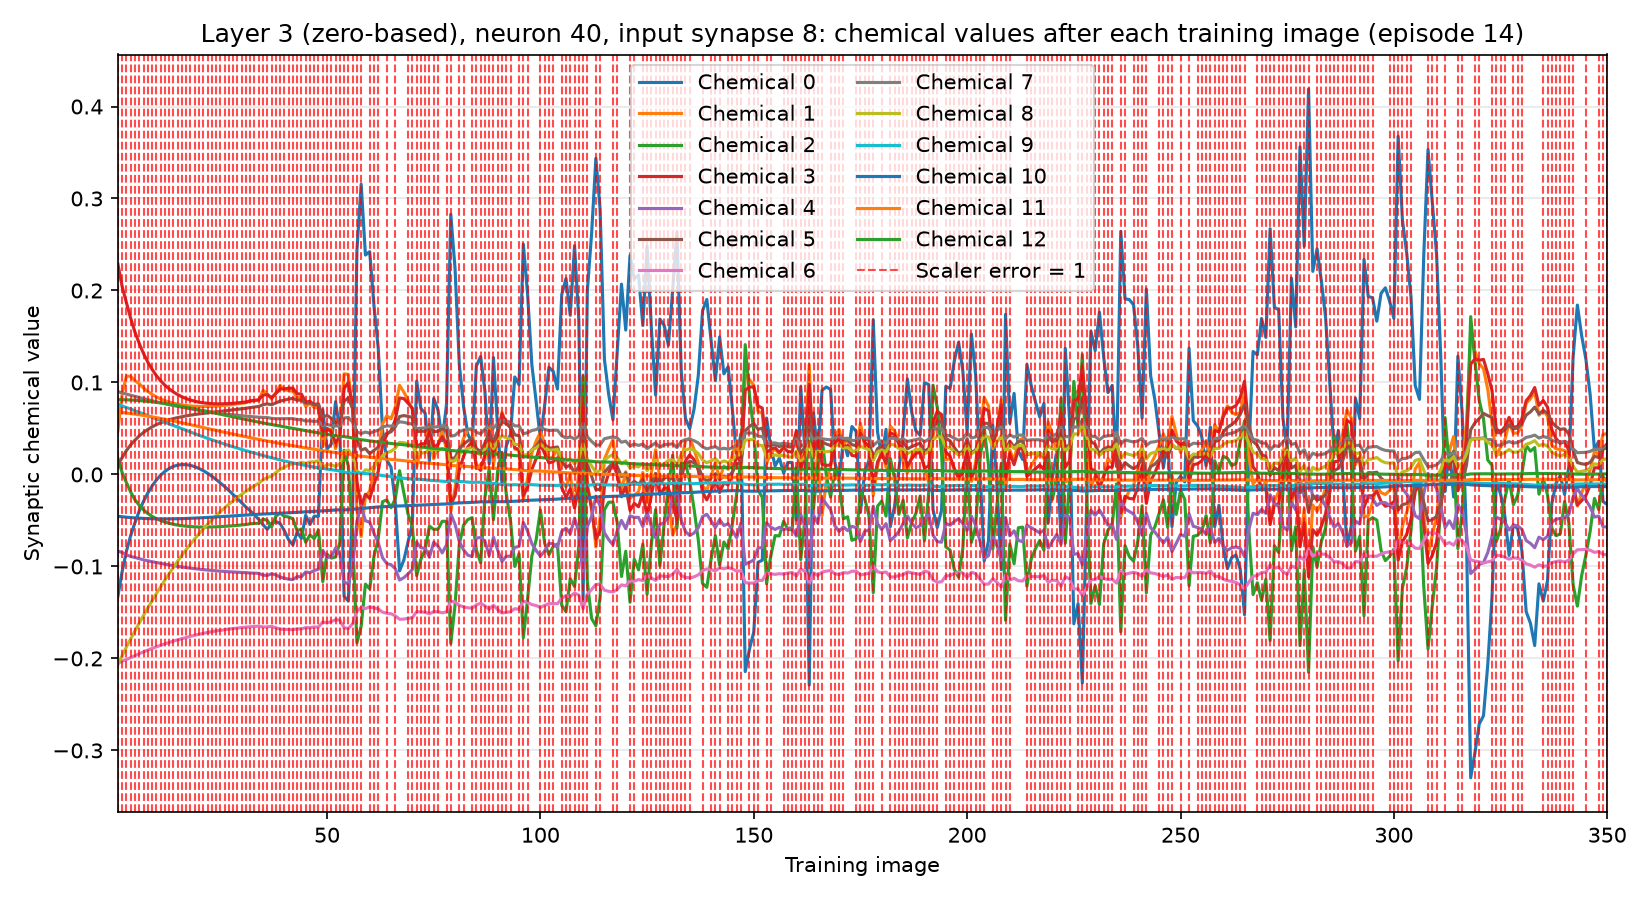

Values plotted in this chart, from the file beside it:
training_image, input_synapse, output_neuron, chemical, value, scaler_error, correct_class_probability
1, 8, 40, 0, -0.1322, 1, 0.0208
1, 8, 40, 1, 0.04756, 1, 0.0208
1, 8, 40, 2, 0.01748, 1, 0.0208
1, 8, 40, 3, 0.2286, 1, 0.0208
1, 8, 40, 4, -0.08333, 1, 0.0208
1, 8, 40, 5, 0.01068, 1, 0.0208
1, 8, 40, 6, -0.2052, 1, 0.0208
1, 8, 40, 7, 0.08995, 1, 0.0208
1, 8, 40, 8, -0.2064, 1, 0.0208
1, 8, 40, 9, 0.07624, 1, 0.0208
1, 8, 40, 10, -0.04539, 1, 0.0208
1, 8, 40, 11, 0.06785, 1, 0.0208
1, 8, 40, 12, 0.08136, 1, 0.0208
2, 8, 40, 0, -0.1053, 1, 0.02571
2, 8, 40, 1, 0.08775, 1, 0.02571
2, 8, 40, 2, 0.00182, 1, 0.02571
2, 8, 40, 3, 0.2041, 1, 0.02571
2, 8, 40, 4, -0.08479, 1, 0.02571
2, 8, 40, 5, 0.01843, 1, 0.02571
2, 8, 40, 6, -0.2028, 1, 0.02571
2, 8, 40, 7, 0.0886, 1, 0.02571
2, 8, 40, 8, -0.1971, 1, 0.02571
2, 8, 40, 9, 0.07455, 1, 0.02571
2, 8, 40, 10, -0.04593, 1, 0.02571
2, 8, 40, 11, 0.06738, 1, 0.02571
2, 8, 40, 12, 0.08131, 1, 0.02571
3, 8, 40, 0, -0.08338, 1, 0.03077
3, 8, 40, 1, 0.107, 1, 0.03077
3, 8, 40, 2, -0.008874, 1, 0.03077
3, 8, 40, 3, 0.1866, 1, 0.03077
3, 8, 40, 4, -0.08743, 1, 0.03077
3, 8, 40, 5, 0.0261, 1, 0.03077
3, 8, 40, 6, -0.2012, 1, 0.03077
3, 8, 40, 7, 0.08737, 1, 0.03077
3, 8, 40, 8, -0.1875, 1, 0.03077
3, 8, 40, 9, 0.07276, 1, 0.03077
3, 8, 40, 10, -0.04647, 1, 0.03077
3, 8, 40, 11, 0.06682, 1, 0.03077
3, 8, 40, 12, 0.08118, 1, 0.03077
4, 8, 40, 0, -0.06625, 1, 0.02707
4, 8, 40, 1, 0.1065, 1, 0.02707
4, 8, 40, 2, -0.01924, 1, 0.02707
4, 8, 40, 3, 0.1696, 1, 0.02707
4, 8, 40, 4, -0.08906, 1, 0.02707
4, 8, 40, 5, 0.03224, 1, 0.02707
4, 8, 40, 6, -0.199, 1, 0.02707
4, 8, 40, 7, 0.0861, 1, 0.02707
4, 8, 40, 8, -0.1786, 1, 0.02707
4, 8, 40, 9, 0.07103, 1, 0.02707
4, 8, 40, 10, -0.04689, 1, 0.02707
4, 8, 40, 11, 0.06623, 1, 0.02707
4, 8, 40, 12, 0.08097, 1, 0.02707
5, 8, 40, 0, -0.05234, 1, 0.04976
5, 8, 40, 1, 0.1018, 1, 0.04976
5, 8, 40, 2, -0.02755, 1, 0.04976
5, 8, 40, 3, 0.1546, 1, 0.04976
5, 8, 40, 4, -0.09033, 1, 0.04976
5, 8, 40, 5, 0.03735, 1, 0.04976
5, 8, 40, 6, -0.1968, 1, 0.04976
5, 8, 40, 7, 0.08484, 1, 0.04976
... 4,490 more rows
